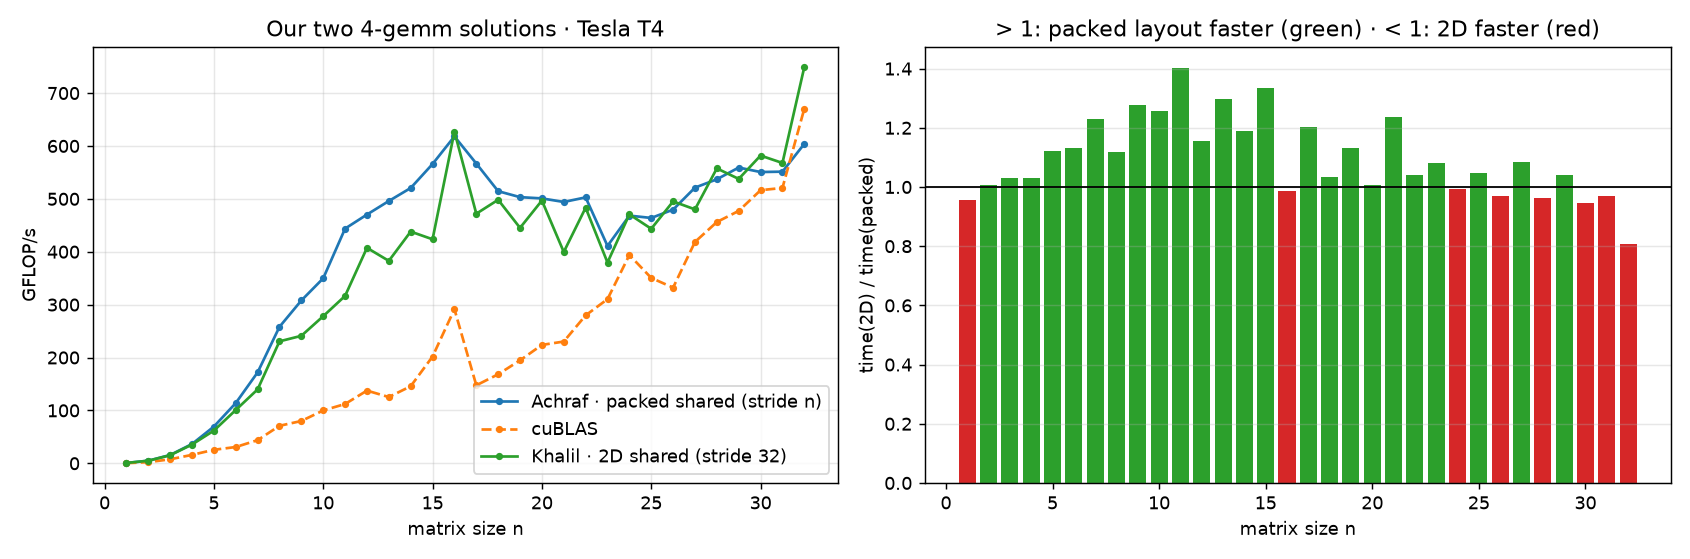

The file beside this chart, header and first rows:
gpu, n, batch, impl, time_us, gflops, fwd_error, pass
Tesla T4, 1, 1000, khalil_2d, 3.174, 0.6301, 0.000000e+00, 1
Tesla T4, 1, 1000, achraf_packed, 3.325, 0.6015, 0.000000e+00, 1
Tesla T4, 1, 1000, cublas, 7.074, 0.2827, 0.000000e+00, 1
Tesla T4, 2, 1000, khalil_2d, 3.321, 4.819, 5.363660e-08, 1
Tesla T4, 2, 1000, achraf_packed, 3.297, 4.853, 5.363660e-08, 1
Tesla T4, 2, 1000, cublas, 7.57, 2.114, 0.000000e+00, 1
Tesla T4, 3, 1000, khalil_2d, 3.551, 15.21, 3.358048e-08, 1
Tesla T4, 3, 1000, achraf_packed, 3.45, 15.65, 3.358048e-08, 1
Tesla T4, 3, 1000, cublas, 7.126, 7.577, 3.171342e-08, 1
Tesla T4, 4, 1000, khalil_2d, 3.613, 35.43, 2.850103e-08, 1
Tesla T4, 4, 1000, achraf_packed, 3.511, 36.45, 2.850103e-08, 1
Tesla T4, 4, 1000, cublas, 8.044, 15.91, 3.313297e-08, 1
Tesla T4, 5, 1000, khalil_2d, 4.046, 61.79, 2.422073e-08, 1
Tesla T4, 5, 1000, achraf_packed, 3.602, 69.4, 2.422073e-08, 1
Tesla T4, 5, 1000, cublas, 9.796, 25.52, 2.674573e-08, 1
Tesla T4, 6, 1000, khalil_2d, 4.289, 100.7, 3.074626e-08, 1
Tesla T4, 6, 1000, achraf_packed, 3.795, 113.8, 3.074626e-08, 1
Tesla T4, 6, 1000, cublas, 14.05, 30.74, 2.878350e-08, 1
Tesla T4, 7, 1000, khalil_2d, 4.909, 139.8, 2.946204e-08, 1
Tesla T4, 7, 1000, achraf_packed, 3.992, 171.9, 2.946204e-08, 1
Tesla T4, 7, 1000, cublas, 15.68, 43.76, 3.083107e-08, 1
Tesla T4, 8, 1000, khalil_2d, 4.441, 230.6, 2.794949e-08, 1
Tesla T4, 8, 1000, achraf_packed, 3.968, 258, 2.794949e-08, 1
Tesla T4, 8, 1000, cublas, 14.45, 70.87, 3.064863e-08, 1
Tesla T4, 9, 1000, khalil_2d, 6.049, 241, 3.018843e-08, 1
Tesla T4, 9, 1000, achraf_packed, 4.736, 307.9, 3.018843e-08, 1
Tesla T4, 9, 1000, cublas, 18.23, 79.97, 3.549398e-08, 1
Tesla T4, 10, 1000, khalil_2d, 7.191, 278.1, 2.701790e-08, 1
Tesla T4, 10, 1000, achraf_packed, 5.718, 349.8, 2.701790e-08, 1
Tesla T4, 10, 1000, cublas, 20.01, 99.94, 3.157275e-08, 1
Tesla T4, 11, 1000, khalil_2d, 8.411, 316.5, 2.856088e-08, 1
Tesla T4, 11, 1000, achraf_packed, 5.999, 443.7, 2.856088e-08, 1
Tesla T4, 11, 1000, cublas, 23.75, 112.1, 3.027529e-08, 1
Tesla T4, 12, 1000, khalil_2d, 8.483, 407.4, 2.666451e-08, 1
Tesla T4, 12, 1000, achraf_packed, 7.349, 470.3, 2.666451e-08, 1
Tesla T4, 12, 1000, cublas, 25.14, 137.4, 3.389389e-08, 1
Tesla T4, 13, 1000, khalil_2d, 11.48, 382.7, 2.489119e-08, 1
Tesla T4, 13, 1000, achraf_packed, 8.861, 495.9, 2.489119e-08, 1
Tesla T4, 13, 1000, cublas, 35.08, 125.3, 3.095555e-08, 1
Tesla T4, 14, 1000, khalil_2d, 12.53, 438.1, 2.528972e-08, 1
Tesla T4, 14, 1000, achraf_packed, 10.54, 520.5, 2.528972e-08, 1
Tesla T4, 14, 1000, cublas, 37.67, 145.7, 3.047635e-08, 1
Tesla T4, 15, 1000, khalil_2d, 15.94, 423.6, 2.441187e-08, 1
Tesla T4, 15, 1000, achraf_packed, 11.93, 565.9, 2.441187e-08, 1
Tesla T4, 15, 1000, cublas, 33.44, 201.8, 2.941807e-08, 1
Tesla T4, 16, 1000, khalil_2d, 13.06, 627.1, 2.438560e-08, 1
Tesla T4, 16, 1000, achraf_packed, 13.25, 618.1, 2.438560e-08, 1
Tesla T4, 16, 1000, cublas, 28.12, 291.3, 3.199161e-08, 1
Tesla T4, 17, 1000, khalil_2d, 20.82, 471.9, 2.145447e-08, 1
Tesla T4, 17, 1000, achraf_packed, 17.34, 566.8, 2.145447e-08, 1
Tesla T4, 17, 1000, cublas, 66.65, 147.4, 2.145447e-08, 1
Tesla T4, 18, 1000, khalil_2d, 23.41, 498.3, 2.015547e-08, 1
Tesla T4, 18, 1000, achraf_packed, 22.67, 514.5, 2.015547e-08, 1
Tesla T4, 18, 1000, cublas, 69.31, 168.3, 2.015547e-08, 1
Tesla T4, 19, 1000, khalil_2d, 30.82, 445.1, 1.864361e-08, 1
Tesla T4, 19, 1000, achraf_packed, 27.26, 503.2, 1.864361e-08, 1
Tesla T4, 19, 1000, cublas, 70.47, 194.7, 1.864361e-08, 1
Tesla T4, 20, 1000, khalil_2d, 32.21, 496.8, 1.893125e-08, 1
Tesla T4, 20, 1000, achraf_packed, 31.95, 500.8, 1.893125e-08, 1
Tesla T4, 20, 1000, cublas, 71.49, 223.8, 1.893125e-08, 1
... 36 more rows
